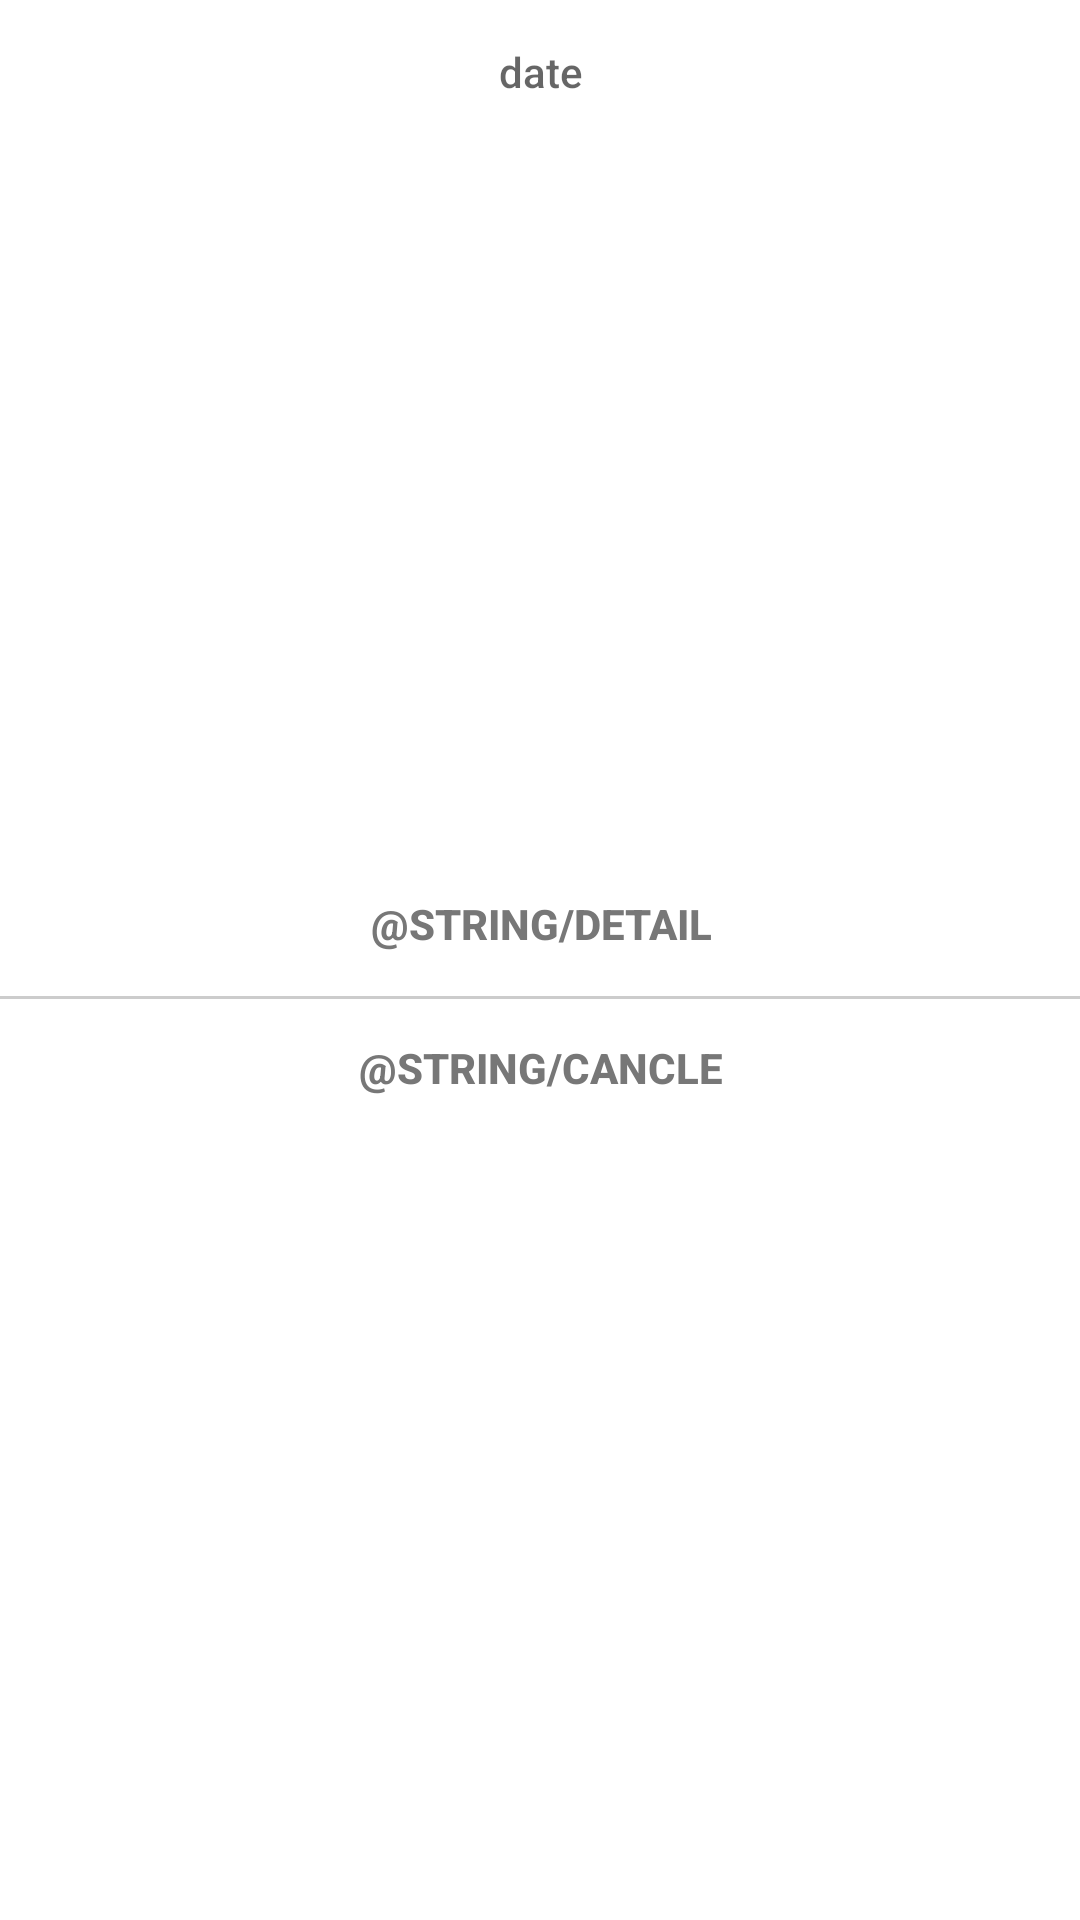

Here is an Android app screen rendered from its layout file. Give the layout XML and the strings, colors and styles it references.
<!-- AndroidManifest.xml: application theme Theme.Meter -->
<!-- res/layout/fragment_dialog.xml -->
<?xml version="1.0" encoding="utf-8"?>
<androidx.constraintlayout.widget.ConstraintLayout xmlns:android="http://schemas.android.com/apk/res/android"
    xmlns:app="http://schemas.android.com/apk/res-auto"
    android:layout_width="wrap_content"
    android:layout_height="200dp">

    <androidx.cardview.widget.CardView
        android:id="@+id/select"
        android:layout_width="wrap_content"
        android:layout_height="wrap_content"
        app:cardElevation="0dp"
        app:cardCornerRadius="4dp"
        android:layout_marginStart="8dp"
        android:layout_marginEnd="8dp"
        app:layout_constraintEnd_toEndOf="parent"
        app:layout_constraintStart_toStartOf="parent"
        app:layout_constraintTop_toTopOf="parent">

        <androidx.constraintlayout.widget.ConstraintLayout
            android:layout_width="match_parent"
            android:layout_height="wrap_content">

            <Button
                android:id="@+id/date"
                android:layout_width="400dp"
                android:layout_height="wrap_content"
                android:background="#00FF0000"
                android:gravity="center"
                android:hint="date"
                android:textColor="@color/teal_500"
                app:layout_constraintBottom_toBottomOf="parent"
                app:layout_constraintEnd_toEndOf="parent"
                app:layout_constraintStart_toStartOf="parent"
                app:layout_constraintTop_toTopOf="parent" />

        </androidx.constraintlayout.widget.ConstraintLayout>
    </androidx.cardview.widget.CardView>

    <androidx.cardview.widget.CardView
        android:layout_width="wrap_content"
        android:layout_height="wrap_content"
        android:layout_marginStart="8dp"
        android:layout_marginTop="16dp"
        android:layout_marginEnd="8dp"
        android:layout_marginBottom="40dp"
        app:cardCornerRadius="4dp"
        app:cardElevation="0dp"
        app:layout_constraintBottom_toBottomOf="parent"
        app:layout_constraintEnd_toEndOf="parent"
        app:layout_constraintStart_toStartOf="parent"
        app:layout_constraintTop_toBottomOf="@+id/select">

        <androidx.constraintlayout.widget.ConstraintLayout
            android:layout_width="match_parent"
            android:layout_height="wrap_content">

            <Button
                android:id="@+id/detail"
                android:layout_width="400dp"
                android:layout_height="wrap_content"
                android:background="#00FF0000"
                android:gravity="center"
                android:text="@string/detail"
                android:textColor="@color/teal_500"
                android:textStyle="bold"
                app:layout_constraintEnd_toEndOf="parent"
                app:layout_constraintStart_toStartOf="parent"
                app:layout_constraintTop_toTopOf="parent" />

            <View
                android:id="@+id/view2"
                android:layout_width="match_parent"
                android:layout_height="1dp"
                android:background="#cccccc"
                app:layout_constraintTop_toBottomOf="@id/detail" />

            <Button
                android:id="@+id/cancel"
                android:layout_width="400dp"
                android:layout_height="wrap_content"
                android:background="#00ff0000"
                android:text="@string/cancle"
                android:textColor="@color/teal_500"
                android:textStyle="bold"
                app:layout_constraintBottom_toBottomOf="parent"
                app:layout_constraintEnd_toEndOf="parent"
                app:layout_constraintStart_toStartOf="parent"
                app:layout_constraintTop_toBottomOf="@+id/detail" />

        </androidx.constraintlayout.widget.ConstraintLayout>
    </androidx.cardview.widget.CardView>
</androidx.constraintlayout.widget.ConstraintLayout>
<!-- resources referenced by this layout -->
<resources>
  <color name="teal_500">#FF777777</color>
  <style name="Theme.Meter" parent="Theme.MaterialComponents.DayNight.DarkActionBar">
          
          <item name="colorPrimary">@color/purple_500</item>
          <item name="colorPrimaryVariant">@color/purple_700</item>
          <item name="colorOnPrimary">@color/white</item>
          
          <item name="colorSecondary">@color/teal_200</item>
          <item name="colorSecondaryVariant">@color/teal_700</item>
          <item name="colorOnSecondary">@color/black</item>
          
          <item name="android:statusBarColor">?attr/colorPrimaryVariant</item>
          
      </style>
  <color name="purple_500">#FF6200EE</color>
  <color name="purple_700">#FF3700B3</color>
  <color name="white">#FFFFFFFF</color>
  <color name="teal_200">#FF03DAC5</color>
  <color name="teal_700">#FF018786</color>
  <color name="black">#FF000000</color>
</resources>
